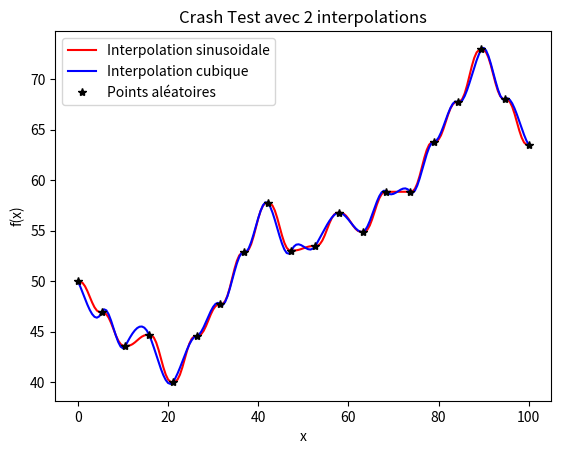

Write the Python code that produced this figure. (Note: this script raises an exception after producing the figure.)
# Importaion

from math import cos, pi
import random
from random import randrange
import numpy as np
import matplotlib.pyplot as plt


# Aléatoire


def plus_ou_moins():
    # Renvoie -1 ou 1
    return (-1) ** (random.randint(0, 1))


def random1(dx):
    # Renvoie un flottant entre -dx et dx
    return random.random()*dx * plus_ou_moins()


# Interpolation


def lissage_sin(k, y, Y, fr):
    dy = 1 / fr  # définition du pas
    deltaY = 0  # initialisation
    for j in range(fr):
        Y[k*fr+j] = (y[k] + (y[k+1] - y[k]) * (6 * deltaY ** 5 -
                     15 * deltaY ** 4 + 10 * deltaY ** 3))  # ajout d'ordonné
        deltaY += dy  # passage au point suivant
    # tableau modifie avec effet de bord


def spline_cube(da, db, k, x, y, Y, fr):
    # Points entre lesquels interpoler
    a = x[k]
    b = x[k+1]
    # Determinant de la matrice
    c = a ** 4 - 4 * b * a ** 3 + 6 * b ** 2 * a ** 2 - 4 * b ** 3 * a + b ** 4
    # Coefficients de la matrice
    c1l1 = (2 * b - 2 * a) / c
    c2l1 = (2 * a - 2 * b) / c
    c3l1 = ((a - b) ** 2) / c
    c4l1 = ((a - b) ** 2) / c

    c1l2 = (3 * a ** 2 - 3 * b ** 2) / c
    c2l2 = (3 * b ** 2 - 3 * a ** 2) / c
    c3l2 = (-2 * a ** 3 + 3 * b * a ** 2 - b ** 3) / c
    c4l2 = (-a ** 3 + 3 * b ** 2 * a - 2 * b ** 3) / c

    c1l3 = (6 * a * b ** 2 - 6 * a ** 2 * b) / c
    c2l3 = (6 * a ** 2 * b - 6 * a * b ** 2) / c
    c3l3 = (a ** 4 - 3 * b ** 2 * a ** 2 + 2 * b ** 3 * a) / c
    c4l3 = (b ** 4 - 3 * a ** 2 * b ** 2 + 2 * a ** 3 * b) / c

    c1l4 = (b ** 4 - 4 * a * b ** 3 + 3 * a ** 2 * b ** 2) / c
    c2l4 = (a ** 4 - 4 * b * a ** 3 + 3 * b ** 2 * a ** 2) / c
    c3l4 = (-b * a ** 4 + 2 * b ** 2 * a ** 3 - b ** 3 * a ** 2) / c
    c4l4 = (-a * b ** 4 + 2 * a ** 2 * b ** 3 - a ** 3 * b ** 2) / c
    # Coefficients du polynome en faisant le produit matriciel
    Q = c1l1 * y[k] + c2l1 * y[k+1] + c3l1 * db + c4l1 * da
    S = c1l2 * y[k] + c2l2 * y[k+1] + c3l2 * db + c4l2 * da
    D = c1l3 * y[k] + c2l3 * y[k+1] + c3l3 * db + c4l3 * da
    F = c1l4 * y[k] + c2l4 * y[k+1] + c3l4 * db + c4l4 * da
    # Définition du pas
    dt = (b - a) / fr
    # Change toutes les valeurs de Y entre k*fr et k*fr-1
    for i in range(fr):
        Y[k*fr+i] = Q * a ** 3 + S * a ** 2 + D * a + F
        a += dt


# Crach Test


def Crash_Test(Inter, NbPt):
    # Seed l'aléatoire
    random.seed(g)
    # Liste des abcisses (espacées à inetrvalle régulié) et des ordonnés (initialisé aléatoirement)
    x = np.linspace(0, Inter, NbPt)
    y = [random.randint(50, Inter - 50)]
    # Distance entre 2 abcisses concécutives
    dx = x[1] - x[0] 
    # Ajout de points
    for k in range(len(x) - 1):
        a = y[k] + random1(dx)
        y.append(a)
    return (x, y)


def Crash_Test_spline(Inter, NbPt, fr):
    # Liste du bruit et Nouvelle listes interpolés
    x, y = Crash_Test(Inter, NbPt)
    X = np.linspace(0, Inter, (NbPt-1)*fr+1)
    Y = np.linspace(0, Inter, (NbPt-1)*fr+1)
    # Définition des premières dérivés
    d1 = plus_ou_moins()*random.random()*(x[2]-x[0])
    d2 = plus_ou_moins()*random.random()*(X[2]-X[0])
    # Parcours et interpole tous les points de la liste
    for k in range(NbPt - 1):
        spline_cube(d1, d2, k, x, y, Y, fr)
        d1 = d2  # Change d1 pour qu'elle conresponde à celle du point d'avant
        d2 = plus_ou_moins()*random.random()*(X[2]-X[0])  # Change d2
    Y[-1] = y[-1]
    return X, Y


def Crash_Test_sin(Inter, NbPt, fr):
    # Liste du bruit et Nouvelle listes interpolés
    _, y = Crash_Test(Inter, NbPt)
    X = np.linspace(0, Inter, (NbPt-1)*fr+1)
    Y = np.linspace(0, Inter, (NbPt-1)*fr+1)
    # Parcours et interpole tous les points de la liste
    for k in range(NbPt - 1):
        lissage_sin(k, y, Y, fr)
    Y[-1] = y[-1]
    return X, Y


def Comparatif_Crash_Test(Inter, NbPt, fr):
    random.seed(g)
    x, y = Crash_Test_spline(Inter, NbPt, fr)
    random.seed(g)
    z, t = Crash_Test(Inter, NbPt)
    random.seed(g)
    u, p = Crash_Test_sin(Inter, NbPt, fr)

    plt.close("all")
    plt.plot(u, p, 'r', label='Interpolation sinusoidale')
    plt.plot(x, y, 'b', label='Interpolation cubique')
    plt.plot(z, t, '* k', label='Points aléatoires')
    plt.title('Crash Test avec 2 interpolations')
    plt.xlabel('x')
    plt.ylabel('f(x)')
    plt.legend(loc=0)
    plt.savefig("Grotte_et_BdP_1D/Comparatif_Crash_Test")


# Liste aléatoire


def Perlin_1D(NbPt):
    # Renvoie une liste aléatoire entre 0 et 1
    x = np.array(range(NbPt))
    y = np.array([random.random() for _ in range(NbPt)])
    return x, y


def Perlin_1D_spline(NbPt, fr):
    # Liste du bruit et Nouvelle listes interpolés
    x, y = Perlin_1D(NbPt)
    X = np.linspace(0, 10, (NbPt-1)*fr+1)
    Y = np.linspace(0, 10, (NbPt-1)*fr+1)
    # Définition des premières dérivés
    d1 = plus_ou_moins()*random.random()*(x[1]-x[0])*1/2
    d2 = plus_ou_moins()*random.random()*(X[1]-X[0])*1/2
    # Parcours et interpole tous les points de la liste
    for k in range(NbPt - 1):
        spline_cube(d1, d2, k, x, y, Y, fr)
        d1 = d2  # Change d1 pour qu'elle conresponde à celle du point d'avant
        d2 = plus_ou_moins()*random.random()*(x[1]-x[0])*1/2  # Change d2
    Y[-1] = y[-1]
    return X, Y


def Perlin_1D_sin(NbPt, fr):
    # Liste du bruit et Nouvelle listes interpolés
    _, y = Perlin_1D(NbPt)
    X = np.linspace(0, 10, (NbPt-1)*fr+1)
    Y = np.linspace(0, 10, (NbPt-1)*fr+1)
    # Parcours et interpole tous les points de la liste
    for k in range(NbPt - 1):
        lissage_sin(k, y, Y, fr)
    Y[-1] = y[-1]
    return X, Y 


def Comparatif_Perin_1D(NbPt, fr):
    random.seed(g)
    z, y = Perlin_1D_spline(NbPt, fr)
    random.seed(g)
    x, t = Perlin_1D(NbPt)
    h = np.linspace(0, 10, NbPt)
    random.seed(g)
    u, p = Perlin_1D_sin(NbPt, fr)

    plt.close("all")
    plt.plot(z, p, 'r', label='Interpolation sinusoidale')
    plt.plot(u, y, 'b', label='Interpolation cubique')
    plt.plot(h, t, '* k', label='Points aléatoires')
    plt.title('Bruit de Perlin en 1D avec 2 Interpolations')
    plt.xlabel('x')
    plt.ylabel('f(x)')
    plt.legend(loc=0)
    plt.savefig("Grotte_et_BdP_1D/Cubique_VS_Sinusoïdale")


# Fonction final


def Bruit_de_Grotte_sin(NbPt, fr, amplitude, NbBr):
    Y = []
    # Fait plusieurs bruits
    for _ in range(NbBr):
        # Multiplie y par amplitude
        x, y = Perlin_1D_sin(NbPt, fr)
        y *= amplitude
        # Change les parametres pour le prochain bruit
        NbPt *= 2
        NbPt -= 1
        fr //= 2
        Y.append(y)
        amplitude //= 2
    Y = sum(Y)  # Fait la somme de tout les bruits
    return x, Y


def Bruit_de_Grotte_spline(NbPt, fr, amplitude, NbBr):
    Y = []
    # Fait plusieurs bruits
    for i in range(NbBr):
        # Multiplie y par amplitude
        x, y = Perlin_1D_spline(NbPt, fr)
        y *= amplitude
        # Change les parametres pour le prochain bruit
        NbPt *= 2
        NbPt -= 1
        amplitude //= 2
        fr //= 2
        Y.append(y)
    return x, sum(Y)

# Paramètre


g = randrange(10000)  # seed généré aléatoirement entr 0 et 10000
random.seed(g)
NbPt = 6  # nombre de points dans l'intervalle choisi aléatoirement
Inter = 100  # taille de l'intervalle des abcisses, ici [0;50]
fr = 64  # nombre de points interpolés
save = True

Bruit_de_Grotte_sin(NbPt, fr, 128, 6)
Comparatif_Crash_Test(Inter, 20, 10)
Comparatif_Perin_1D(NbPt, 200)
